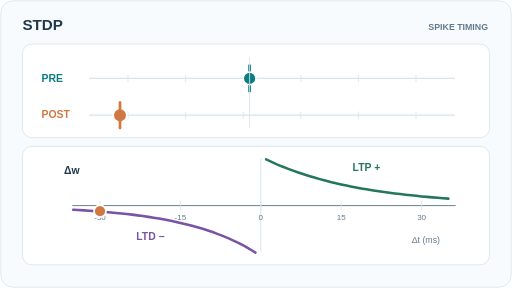
t = 0.00 s
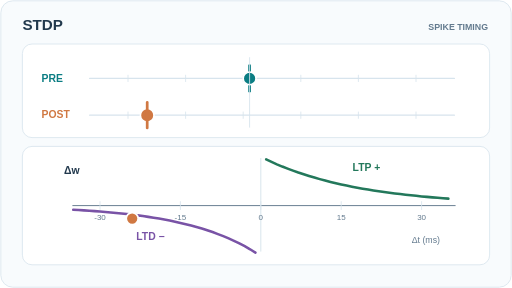
t = 1.13 s
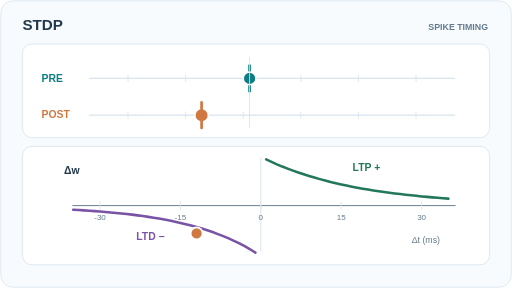
t = 3.38 s
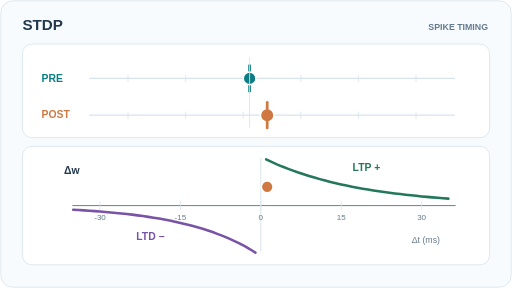
t = 5.03 s
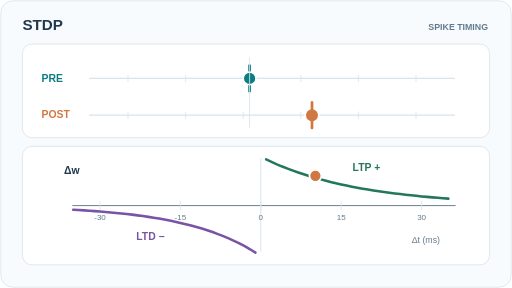
t = 6.30 s
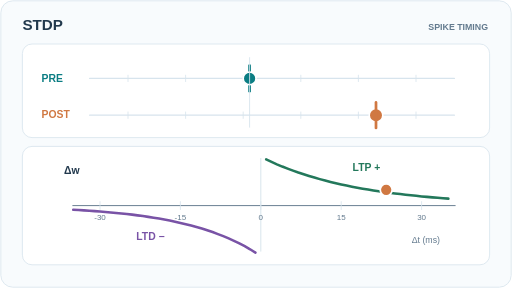
t = 8.50 s

The animated SVG that drew these frames (rendered in a browser with its animation timeline set to each time). Animation: 5 SMIL elements (animate=5); one cycle of 10.00 s, repeats indefinitely.

<svg xmlns="http://www.w3.org/2000/svg" width="640" height="360" viewBox="0 0 640 360" role="img" aria-labelledby="title desc"><title id="title">STDP: causal spike order changes synaptic weight</title><desc id="desc">The presynaptic spike stays fixed. A postsynaptic spike moves from earlier to later relative to it. The lower window displays depression when post fires first and potentiation when pre fires first, with magnitude decaying with separation. An illustrative pair-based rule, not measured plasticity.</desc><style>@media (prefers-reduced-motion:reduce){.motion-only{display:none!important}.static-only{display:inline!important}}</style><rect x="1" y="1" width="638" height="358" rx="15" fill="#f8fbfd" stroke="#d7e4ed"/><text x="28" y="38" font-family="Arial,Helvetica,sans-serif" font-size="19" font-weight="700" text-anchor="start" fill="#22394d">STDP</text><text x="610" y="38" font-family="Arial,Helvetica,sans-serif" font-size="11" font-weight="600" text-anchor="end" fill="#637a8e">SPIKE TIMING</text><rect x="28" y="55" width="584" height="117" rx="12" fill="#fff" stroke="#d7e4ed"/><path d="M112 98L568 98" fill="none" stroke="#d7e4ed" stroke-width="1.6" stroke-linecap="round"/><path d="M160 94L160 102" fill="none" stroke="#d7e4ed" stroke-width="1" stroke-linecap="round"/><path d="M232 94L232 102" fill="none" stroke="#d7e4ed" stroke-width="1" stroke-linecap="round"/><path d="M304 94L304 102" fill="none" stroke="#d7e4ed" stroke-width="1" stroke-linecap="round"/><path d="M376 94L376 102" fill="none" stroke="#d7e4ed" stroke-width="1" stroke-linecap="round"/><path d="M448 94L448 102" fill="none" stroke="#d7e4ed" stroke-width="1" stroke-linecap="round"/><path d="M520 94L520 102" fill="none" stroke="#d7e4ed" stroke-width="1" stroke-linecap="round"/><path d="M112 144L568 144" fill="none" stroke="#d7e4ed" stroke-width="1.6" stroke-linecap="round"/><path d="M160 140L160 148" fill="none" stroke="#d7e4ed" stroke-width="1" stroke-linecap="round"/><path d="M232 140L232 148" fill="none" stroke="#d7e4ed" stroke-width="1" stroke-linecap="round"/><path d="M304 140L304 148" fill="none" stroke="#d7e4ed" stroke-width="1" stroke-linecap="round"/><path d="M376 140L376 148" fill="none" stroke="#d7e4ed" stroke-width="1" stroke-linecap="round"/><path d="M448 140L448 148" fill="none" stroke="#d7e4ed" stroke-width="1" stroke-linecap="round"/><path d="M520 140L520 148" fill="none" stroke="#d7e4ed" stroke-width="1" stroke-linecap="round"/><text x="52" y="102" font-family="Arial,Helvetica,sans-serif" font-size="13" font-weight="700" text-anchor="start" fill="#0b7d83">PRE</text><text x="52" y="148" font-family="Arial,Helvetica,sans-serif" font-size="13" font-weight="700" text-anchor="start" fill="#d07842">POST</text><path d="M312 82L312 114" fill="none" stroke="#0b7d83" stroke-width="3.4" stroke-linecap="round"/><circle cx="312" cy="98" r="8" fill="#0b7d83" stroke="white" stroke-width="2"/><path d="M312 72L312 159" fill="none" stroke="#d7e4ed" stroke-width="1.1" stroke-linecap="round"/><g class="motion-only"><circle cy="144" r="8.5" fill="#d07842" stroke="white" stroke-width="2"><animate attributeName="cx" values="150;286;350;510;150" keyTimes="0;0.45;0.52;0.96;1" dur="10s" repeatCount="indefinite"/></circle><line y1="128" y2="160" x1="150" x2="150" stroke="#d07842" stroke-width="3.4" stroke-linecap="round"><animate attributeName="x1" values="150;286;350;510;150" keyTimes="0;0.45;0.52;0.96;1" dur="10s" repeatCount="indefinite"/><animate attributeName="x2" values="150;286;350;510;150" keyTimes="0;0.45;0.52;0.96;1" dur="10s" repeatCount="indefinite"/></line></g><rect x="28" y="183" width="584" height="148" rx="12" fill="#fff" stroke="#d7e4ed"/><path d="M91 257L569 257" fill="none" stroke="#637a8e" stroke-width="1.2" stroke-linecap="round"/><path d="M326 198L326 314" fill="none" stroke="#d7e4ed" stroke-width="1.2" stroke-linecap="round"/><path d="M125 252L125 262" fill="none" stroke="#d7e4ed" stroke-width="1" stroke-linecap="round"/><text x="125" y="275" font-family="Arial,Helvetica,sans-serif" font-size="10" font-weight="500" text-anchor="middle" fill="#637a8e">-30</text><path d="M225.5 252L225.5 262" fill="none" stroke="#d7e4ed" stroke-width="1" stroke-linecap="round"/><text x="225.5" y="275" font-family="Arial,Helvetica,sans-serif" font-size="10" font-weight="500" text-anchor="middle" fill="#637a8e">-15</text><path d="M326 252L326 262" fill="none" stroke="#d7e4ed" stroke-width="1" stroke-linecap="round"/><text x="326" y="275" font-family="Arial,Helvetica,sans-serif" font-size="10" font-weight="500" text-anchor="middle" fill="#637a8e">0</text><path d="M426.5 252L426.5 262" fill="none" stroke="#d7e4ed" stroke-width="1" stroke-linecap="round"/><text x="426.5" y="275" font-family="Arial,Helvetica,sans-serif" font-size="10" font-weight="500" text-anchor="middle" fill="#637a8e">15</text><path d="M527 252L527 262" fill="none" stroke="#d7e4ed" stroke-width="1" stroke-linecap="round"/><text x="527" y="275" font-family="Arial,Helvetica,sans-serif" font-size="10" font-weight="500" text-anchor="middle" fill="#637a8e">30</text><path d="M91.5 262.2 L98.2 262.6 L104.9 263.0 L111.6 263.4 L118.3 263.9 L125.0 264.4 L131.7 264.9 L138.4 265.5 L145.1 266.2 L151.8 266.8 L158.5 267.6 L165.2 268.3 L171.9 269.2 L178.6 270.1 L185.3 271.1 L192.0 272.1 L198.7 273.2 L205.4 274.4 L212.1 275.7 L218.8 277.1 L225.5 278.6 L232.2 280.2 L238.9 281.9 L245.6 283.7 L252.3 285.7 L259.0 287.8 L265.7 290.1 L272.4 292.6 L279.1 295.2 L285.8 298.0 L292.5 301.1 L299.2 304.3 L305.9 307.8 L312.6 311.6 L319.3 315.7 " fill="none" stroke="#7953a6" stroke-width="3.2" stroke-linecap="round"/><path d="M332.7 199.3 L339.4 202.4 L346.1 205.4 L352.8 208.2 L359.5 210.8 L366.2 213.3 L372.9 215.7 L379.6 217.9 L386.3 220.0 L393.0 222.0 L399.7 223.9 L406.4 225.7 L413.1 227.4 L419.8 229.0 L426.5 230.5 L433.2 231.9 L439.9 233.3 L446.6 234.6 L453.3 235.8 L460.0 236.9 L466.7 238.0 L473.4 239.0 L480.1 240.0 L486.8 240.9 L493.5 241.8 L500.2 242.6 L506.9 243.4 L513.6 244.1 L520.3 244.8 L527.0 245.5 L533.7 246.1 L540.4 246.7 L547.1 247.2 L553.8 247.8 L560.5 248.3 " fill="none" stroke="#23785b" stroke-width="3.2" stroke-linecap="round"/><text x="80" y="218" font-family="Arial,Helvetica,sans-serif" font-size="13" font-weight="600" text-anchor="start" fill="#22394d">Δw</text><text x="188" y="300" font-family="Arial,Helvetica,sans-serif" font-size="13" font-weight="700" text-anchor="middle" fill="#7953a6">LTD −</text><text x="458" y="214" font-family="Arial,Helvetica,sans-serif" font-size="13" font-weight="700" text-anchor="middle" fill="#23785b">LTP +</text><text x="550" y="304" font-family="Arial,Helvetica,sans-serif" font-size="11" font-weight="500" text-anchor="end" fill="#637a8e">Δt (ms)</text><g class="motion-only"><circle r="7.5" fill="#d07842" stroke="white" stroke-width="2.2"><animate attributeName="cx" values="125;286;350;527;125" keyTimes="0;0.45;0.52;0.96;1" dur="10s" repeatCount="indefinite"/><animate attributeName="cy" values="264;301;211;246;264" keyTimes="0;0.45;0.52;0.96;1" dur="10s" repeatCount="indefinite"/></circle></g><g class="static-only" style="display:none"><circle cx="427" cy="230" r="7.5" fill="#d07842" stroke="white" stroke-width="2"/></g></svg>
